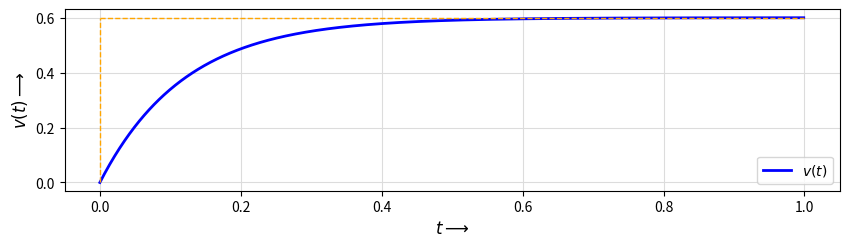

Python code for this plot:
#!/usr/bin/env python 
'''

'''
import numpy as np
import matplotlib.pyplot as plt  
from scipy.integrate import solve_ivp
from matplotlib.backends.backend_pdf import PdfPages

base = 10
fig = plt.figure(figsize = (base, base/16*5))		# create a figure
ax = fig.add_subplot(111)					# create axes 
fig.subplots_adjust(bottom=0.3)

# PLOT options 
plt.xticks(fontsize=10) 
plt.yticks(fontsize=10) 

# AXES helpers
ax.set_xlabel(r'$t \longrightarrow$', fontsize=12)
ax.set_ylabel(r'$v(t) \longrightarrow $', fontsize=12)

t_end = 1.0
x_list = np.arange(0, t_end, 1e-3)

R1 = 2
R2 = 3
C = 0.1
E = 1

v = E * R2 / (R1 + R2) * (1 - np.exp (-(R1+R2)* x_list / (C*R1*R2)))

vf = E * R2 / (R1 + R2)

### DATA PLOTTING 
ax.plot(x_list, v, label = r'$v(t)$', color = 'BLUE', linewidth = 2)
ax.plot([0, 0], [0, vf], c = 'orange', ls = '--', lw = 1)
ax.plot([0, t_end], [vf, vf], c = 'orange', ls = '--', lw = 1)
ax.legend(loc='best') # legend
ax.grid(c='gainsboro', zorder=2)

# Publish a PDF in the same time.
pdf = PdfPages('snapshot.pdf')
pdf.savefig()
pdf.close()

plt.show()

